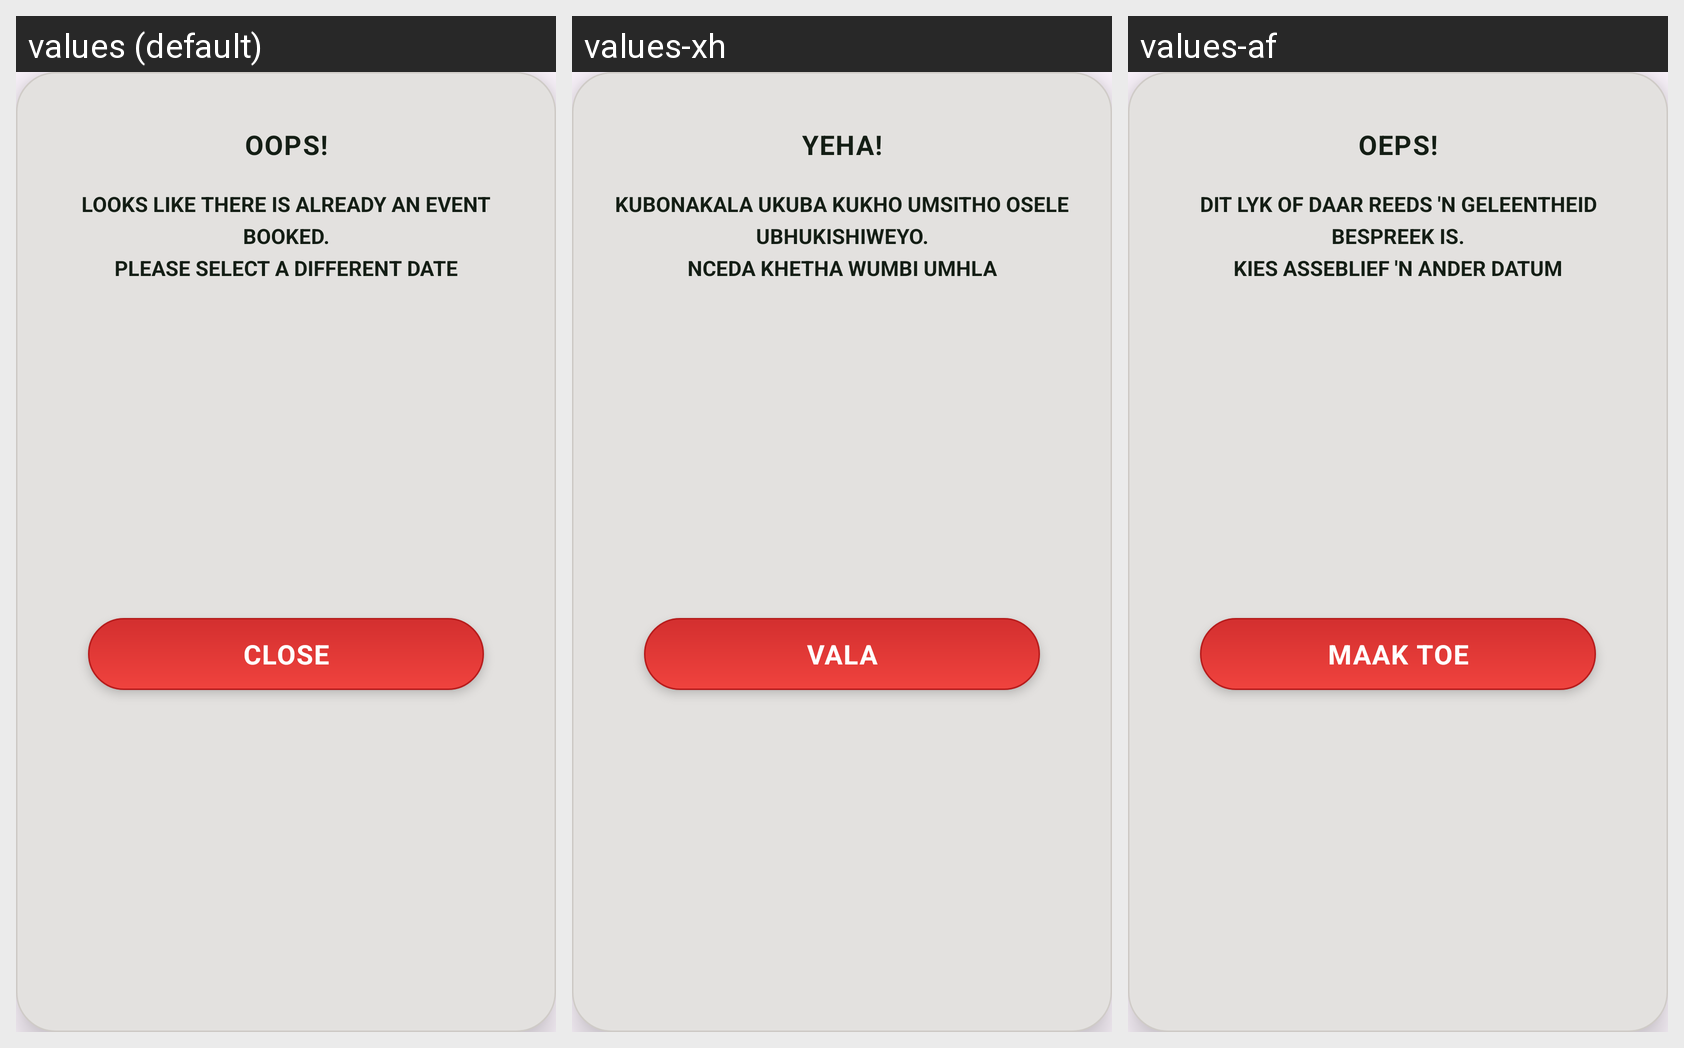

For this localized Android screen grid, give each drawn string resource with its value in every locale shown.
Android screen res/layout/dialog_booking_conflict.xml rendered under 3 locales, left to right: values (default), values-xh, values-af. Device: Nexus 5 (rendered at 1080×1920; each locale shown at half size, 540×960, under a caption strip naming it); theme Theme.IlyPhoto.
Strings drawn on this screen, with the default value and each locale's value (text and hints the layout hard-codes, and strings that could not be matched under every locale, appear in the picture but are not listed):

conflict_oops
  values: OOPS!
  values-xh: YEHA!
  values-af: OEPS!

conflict_message
  values: LOOKS LIKE THERE IS ALREADY AN EVENT BOOKED.
      PLEASE SELECT A DIFFERENT DATE
  values-xh: KUBONAKALA UKUBA KUKHO UMSITHO OSELE UBHUKISHIWEYO.
      NCEDA KHETHA WUMBI UMHLA
  values-af: DIT LYK OF DAAR REEDS 'N GELEENTHEID BESPREEK IS.
      KIES ASSEBLIEF 'N ANDER DATUM

close
  values: CLOSE
  values-xh: VALA
  values-af: MAAK TOE
